Photos from the image-classification dataset "dataset0" in the GitHub repository rabzgg/klasifikasi-kematangan-pisang. Its 3 classes are: ripe banana, unripe banana, very ripe banana.

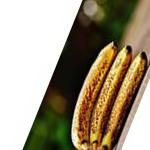
Label: very ripe banana

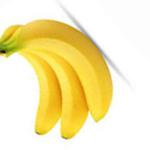
Label: ripe banana

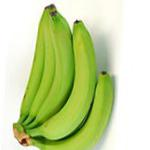
Label: unripe banana

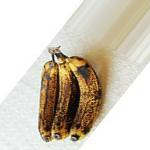
Label: very ripe banana

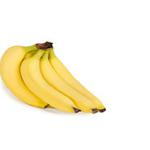
Label: ripe banana

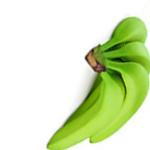
Label: unripe banana
